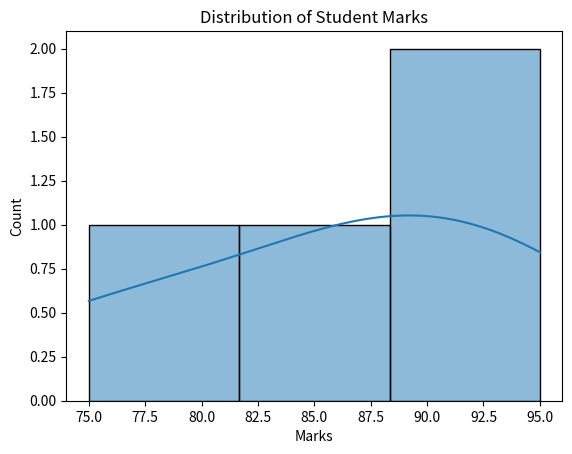
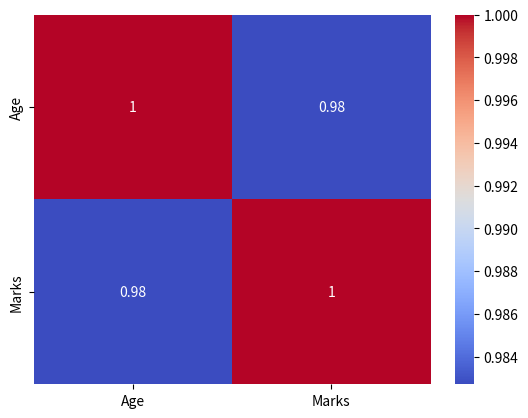

Reproduce these figures in Python, in order.
import seaborn as sns
import pandas as pd
import matplotlib.pyplot as plt
data = {
    "Name": ["Arun", "Bala", "Charan", "David"],
    "Age": [21, 22, 20, 23],
    "Marks": [85, 90, 75, 95]
}

df = pd.DataFrame(data)
sns.histplot(data=df, x="Marks", kde=True)

plt.title("Distribution of Student Marks")
plt.show()
sns.heatmap(
    df[["Age", "Marks"]].corr(),
    annot=True,
    cmap="coolwarm"
)

plt.show()
